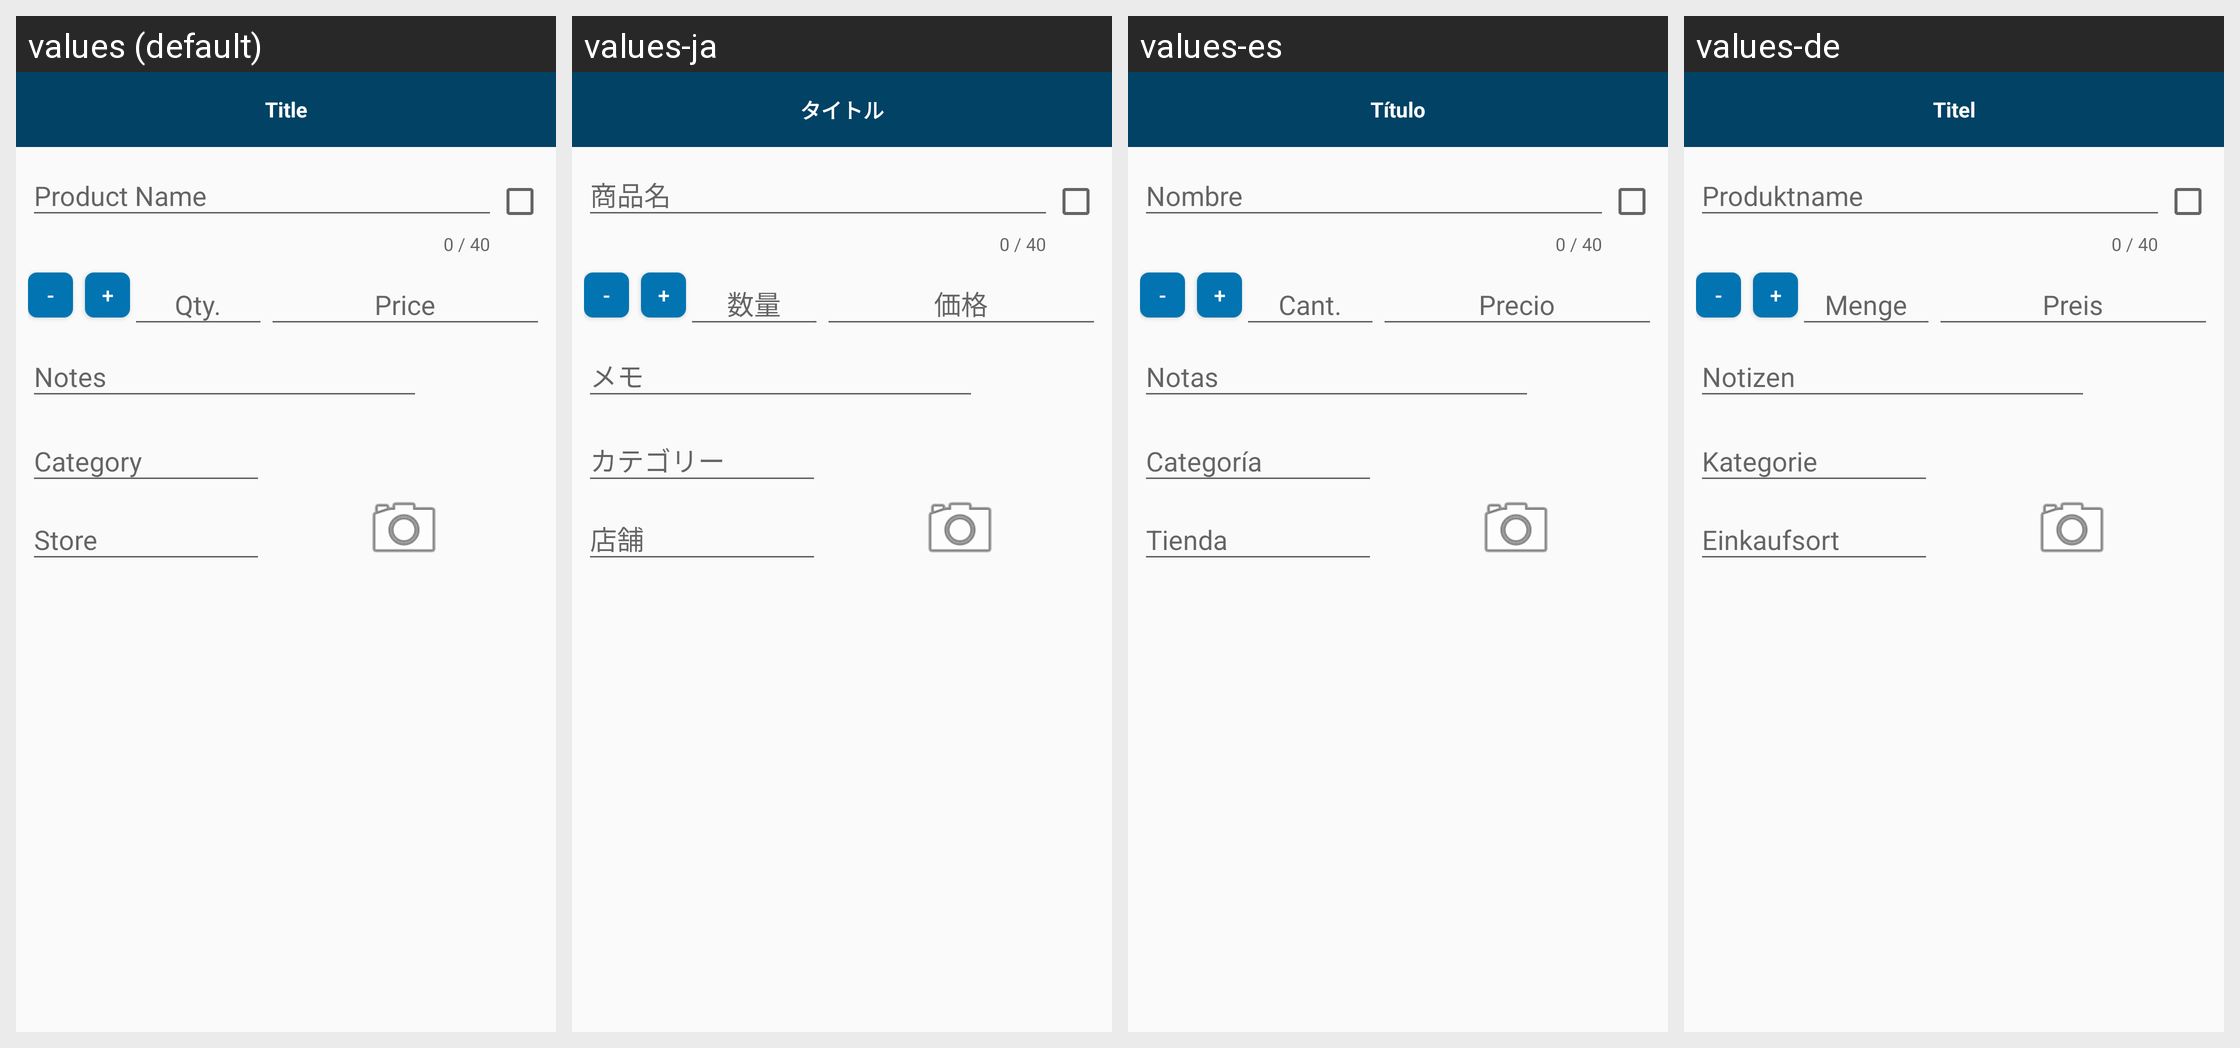

Here is an Android app screen in its default locale and in the app's own translations. Write out the translated-string differences for the strings that appear on this screen.
Android screen res/layout/product_dialog.xml rendered under 4 locales, left to right: values (default), values-ja, values-es, values-de. Device: Nexus 5 (rendered at 1080×1920; each locale shown at half size, 540×960, under a caption strip naming it); theme AppTheme.
Strings drawn on this screen, with the default value and each locale's value (text and hints the layout hard-codes, and strings that could not be matched under every locale, appear in the picture but are not listed):

product_dialog_title
  values: Title
  values-ja: タイトル
  values-es: Título
  values-de: Titel

quantity_text
  values: Qty.
  values-ja: 数量
  values-es: Cant.
  values-de: Menge

price_text
  values: Price
  values-ja: 価格
  values-es: Precio
  values-de: Preis

list_notes
  values: Notes
  values-ja: メモ
  values-es: Notas
  values-de: Notizen
